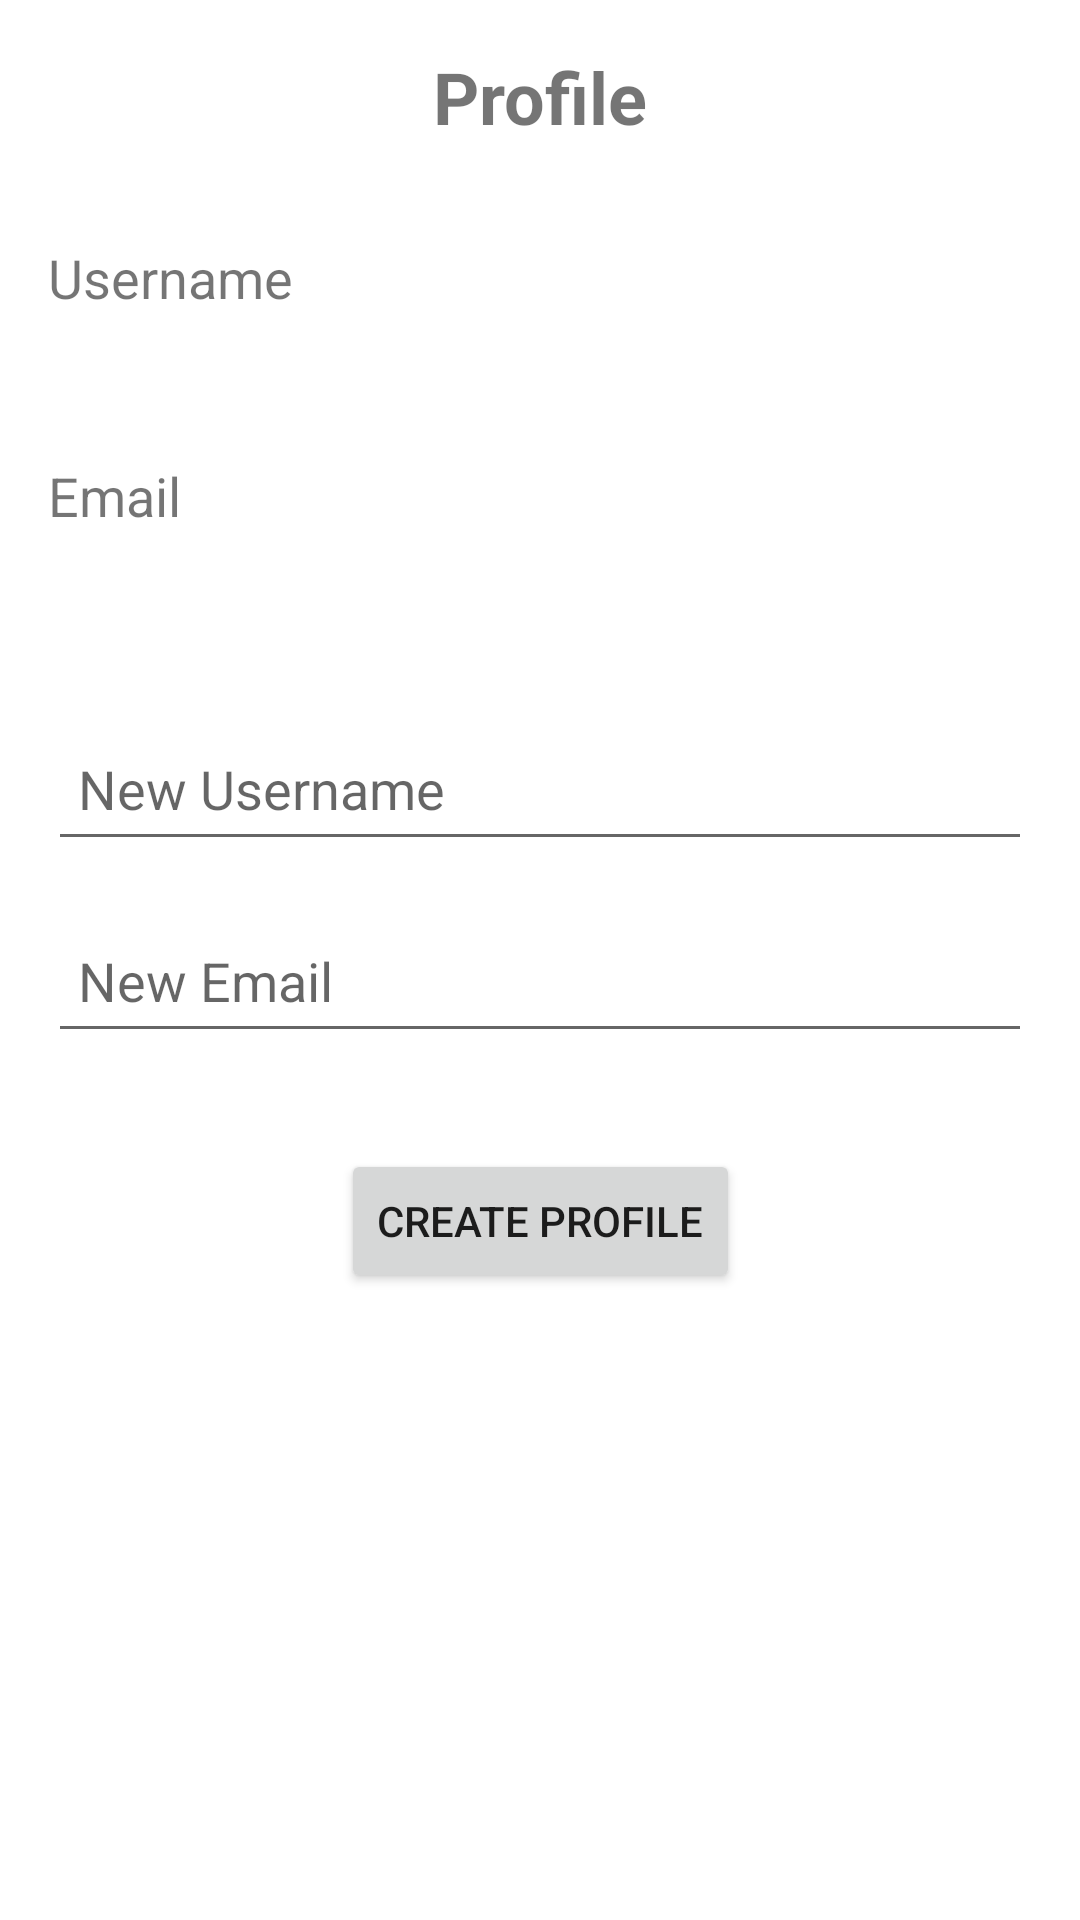

The Android layout XML behind this screen, and the referenced resources:
<!-- AndroidManifest.xml: application theme AppTheme -->
<!-- res/layout/fragment_profile.xml -->
<?xml version="1.0" encoding="utf-8"?>
<androidx.constraintlayout.widget.ConstraintLayout xmlns:android="http://schemas.android.com/apk/res/android"
    xmlns:app="http://schemas.android.com/apk/res-auto"
    xmlns:tools="http://schemas.android.com/tools"
    android:layout_width="match_parent"
    android:layout_height="match_parent"
    android:padding="16dp"
    tools:context=".fragments.ProfileFragment">

    <TextView
        android:id="@+id/profile_title"
        android:layout_width="wrap_content"
        android:layout_height="wrap_content"
        android:text="@string/profile"
        android:textSize="24sp"
        android:textStyle="bold"
        app:layout_constraintEnd_toEndOf="parent"
        app:layout_constraintStart_toStartOf="parent"
        app:layout_constraintTop_toTopOf="parent" />

    <TextView
        android:id="@+id/username_label"
        android:layout_width="wrap_content"
        android:layout_height="wrap_content"
        android:layout_marginTop="32dp"
        android:text="@string/username"
        android:textSize="18sp"
        app:layout_constraintStart_toStartOf="parent"
        app:layout_constraintTop_toBottomOf="@id/profile_title" />

    <TextView
        android:id="@+id/username_text_view"
        android:layout_width="0dp"
        android:layout_height="wrap_content"
        android:layout_marginTop="8dp"
        android:textSize="18sp"
        app:layout_constraintEnd_toEndOf="parent"
        app:layout_constraintStart_toStartOf="parent"
        app:layout_constraintTop_toBottomOf="@id/username_label"
        tools:text="Current Username" />

    <TextView
        android:id="@+id/email_label"
        android:layout_width="wrap_content"
        android:layout_height="wrap_content"
        android:layout_marginTop="16dp"
        android:text="@string/email"
        android:textSize="18sp"
        app:layout_constraintStart_toStartOf="parent"
        app:layout_constraintTop_toBottomOf="@id/username_text_view" />

    <TextView
        android:id="@+id/email_text_view"
        android:layout_width="0dp"
        android:layout_height="wrap_content"
        android:layout_marginTop="8dp"
        android:textSize="16sp"
        app:layout_constraintEnd_toEndOf="parent"
        app:layout_constraintStart_toStartOf="parent"
        app:layout_constraintTop_toBottomOf="@id/email_label"
        tools:text="Current Email" />

    <EditText
        android:id="@+id/new_username_edit_text"
        android:layout_width="0dp"
        android:layout_height="wrap_content"
        android:layout_marginTop="32dp"
        android:hint="@string/new_username"
        android:inputType="textPersonName"
        android:minHeight="48dp"
        android:padding="10dp"
        android:autofillHints="username"
        app:layout_constraintEnd_toEndOf="parent"
        app:layout_constraintStart_toStartOf="parent"
        app:layout_constraintTop_toBottomOf="@id/email_text_view" />

    <EditText
        android:id="@+id/new_email_edit_text"
        android:layout_width="0dp"
        android:layout_height="wrap_content"
        android:layout_marginTop="16dp"
        android:hint="@string/new_email"
        android:inputType="textEmailAddress"
        android:minHeight="48dp"
        android:padding="10dp"
        android:autofillHints="emailAddress"
        app:layout_constraintEnd_toEndOf="parent"
        app:layout_constraintStart_toStartOf="parent"
        app:layout_constraintTop_toBottomOf="@id/new_username_edit_text" />

    <Button
        android:id="@+id/create_profile_button"
        android:layout_width="wrap_content"
        android:layout_height="wrap_content"
        android:layout_marginTop="32dp"
        android:text="@string/create_profile"
        app:layout_constraintEnd_toEndOf="parent"
        app:layout_constraintStart_toStartOf="parent"
        app:layout_constraintTop_toBottomOf="@id/new_email_edit_text" />

    <TextView
        android:id="@+id/profile_created_message"
        android:layout_width="wrap_content"
        android:layout_height="wrap_content"
        android:layout_marginTop="16dp"
        android:text=""
        android:visibility="gone"
        app:layout_constraintEnd_toEndOf="parent"
        app:layout_constraintStart_toStartOf="parent"
        app:layout_constraintTop_toBottomOf="@id/create_profile_button" />

</androidx.constraintlayout.widget.ConstraintLayout>
<!-- resources referenced by this layout -->
<resources>
  <string name="create_profile" translatable="false">Create Profile</string>
  <string name="email" translatable="false">Email</string>
  <string name="new_email" translatable="false">New Email</string>
  <string name="new_username" translatable="false">New Username</string>
  <string name="profile" translatable="false">Profile</string>
  <string name="username" translatable="false">Username</string>
  <style name="AppTheme" parent="Theme.MaterialComponents.DayNight.DarkActionBar">
          
          <item name="windowActionBar">false</item>
          <item name="windowNoTitle">true</item>
          <item name="colorPrimary">@color/purple_500</item>
          <item name="colorPrimaryVariant">@color/purple_700</item>
          <item name="colorOnPrimary">@color/white</item>
          
          <item name="colorSecondary">@color/teal_200</item>
          <item name="colorSecondaryVariant">@color/teal_700</item>
          <item name="colorOnSecondary">@color/black</item>
          
          <item name="android:statusBarColor">?attr/colorPrimaryVariant</item>
      </style>
  <color name="purple_500">#FF6200EE</color>
  <color name="purple_700">#FF3700B3</color>
  <color name="white">#FFFFFFFF</color>
  <color name="teal_200">#FF03DAC5</color>
  <color name="teal_700">#FF018786</color>
  <color name="black">#FF000000</color>
</resources>
